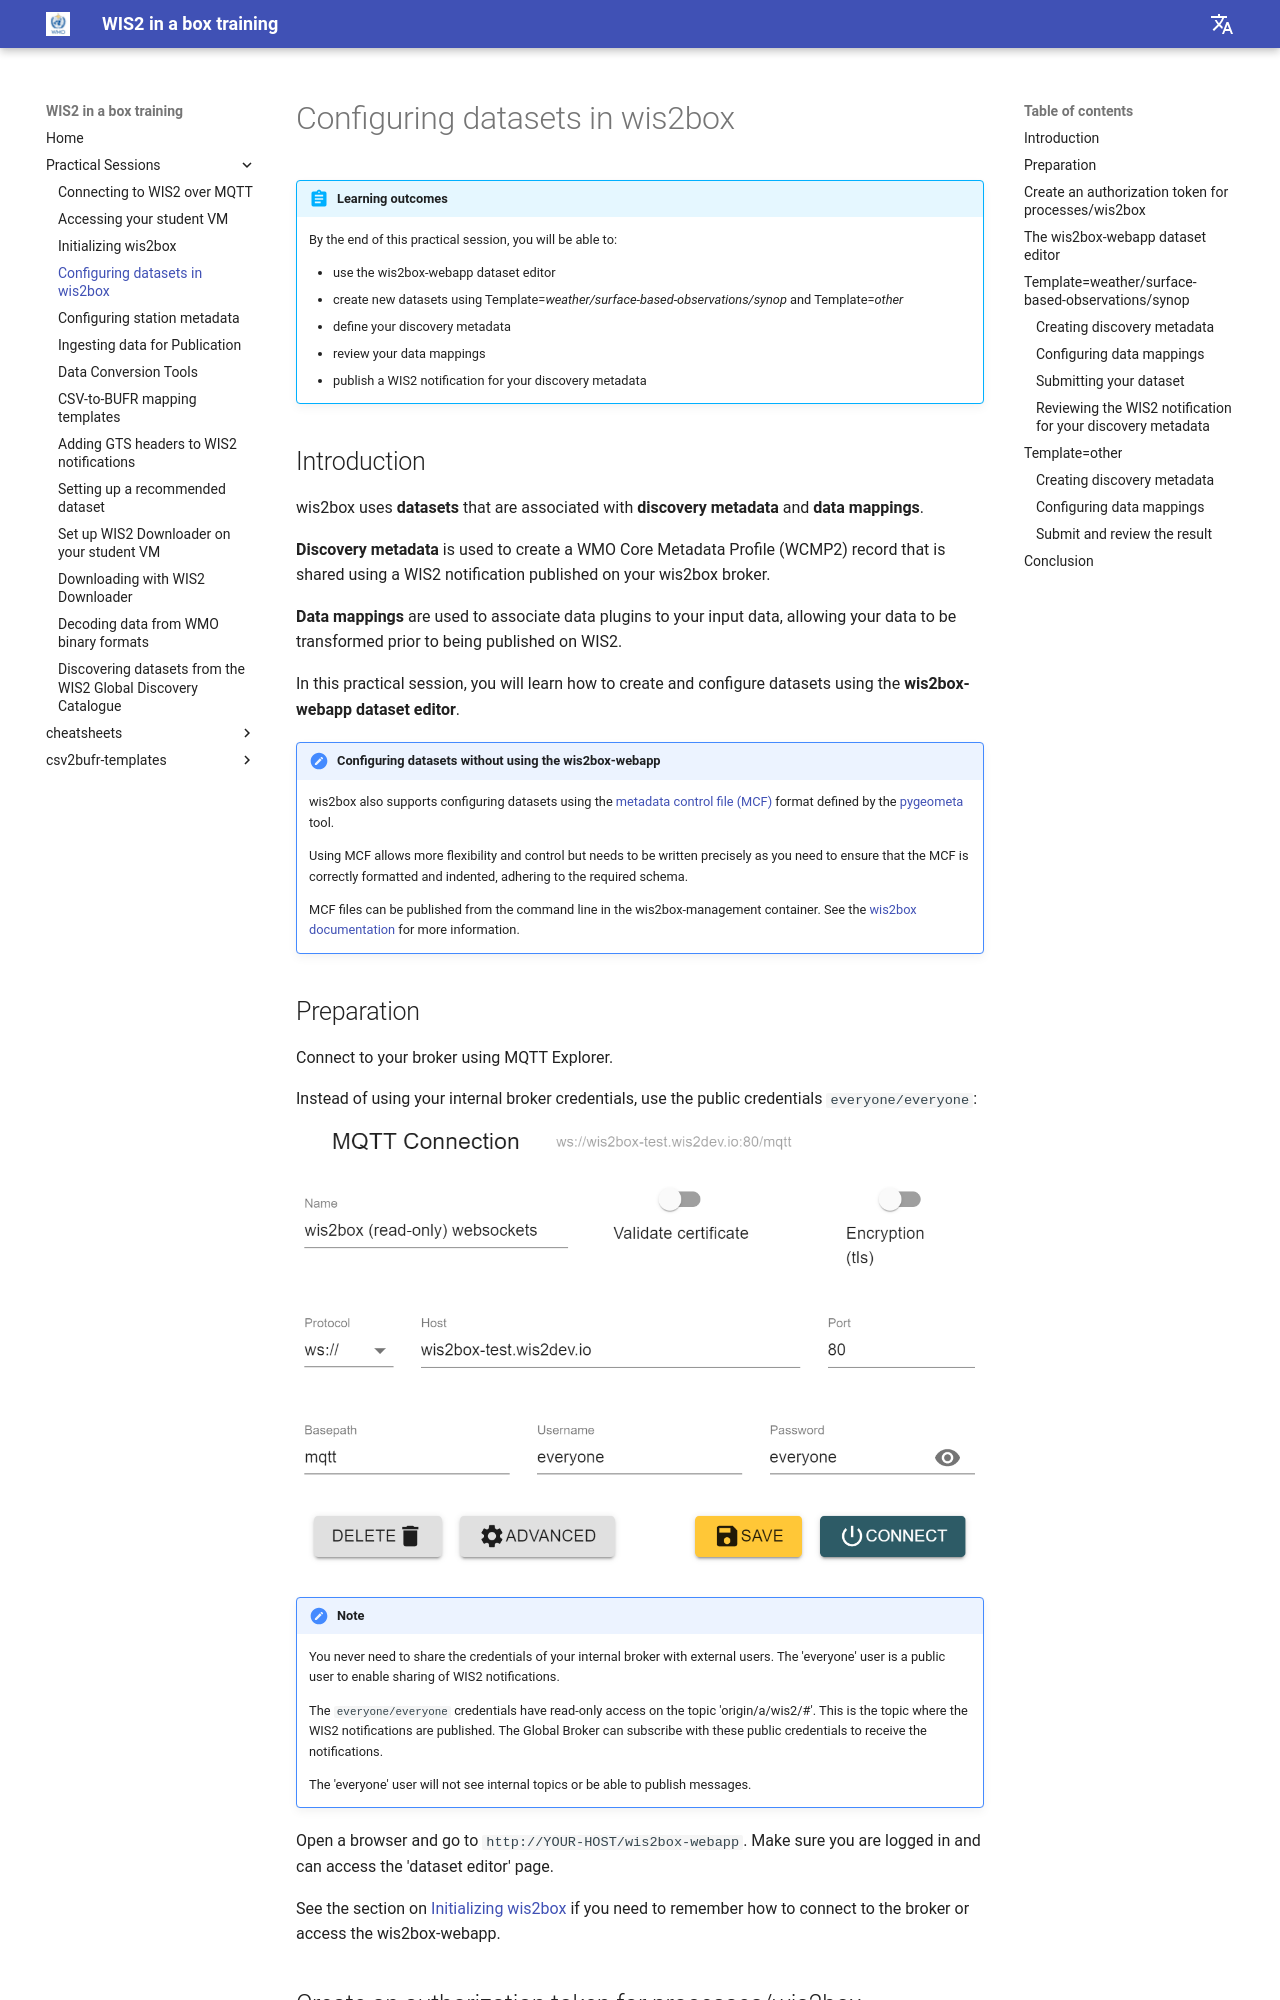

repository: wmo-im/wis2box-training · page: practical-sessions/configuring-wis2box-datasets/index.html · generator: mkdocs

---
title: Configuring datasets in wis2box
---

# Configuring datasets in wis2box

!!! abstract "Learning outcomes"
    By the end of this practical session, you will be able to:

    - use the wis2box-webapp dataset editor
    - create new datasets using Template=*weather/surface-based-observations/synop* and Template=*other*
    - define your discovery metadata
    - review your data mappings
    - publish a WIS2 notification for your discovery metadata

## Introduction

wis2box uses **datasets** that are associated with **discovery metadata** and **data mappings**.

**Discovery metadata** is used to create a WMO Core Metadata Profile (WCMP2) record that is shared using a WIS2 notification published on your wis2box broker.

**Data mappings** are used to associate data plugins to your input data, allowing your data to be transformed prior to being published on WIS2.

In this practical session, you will learn how to create and configure datasets using the **wis2box-webapp dataset editor**.
 
!!! note "Configuring datasets without using the wis2box-webapp"

    wis2box also supports configuring datasets using the [metadata control file (MCF)](https://geopython.github.io/pygeometa/reference/mcf) format defined by the [pygeometa](ttps://geopython.github.io/pygeometa) tool.
    
    Using MCF allows more flexibility and control but needs to be written precisely as you need to ensure that the MCF is correctly formatted and indented, adhering to the required schema.
    
    MCF files can be published from the command line in the wis2box-management container. See the [wis2box documentation](https://docs.wis2box.wis.wmo.int/en/latest/reference/running/discovery-metadata.html) for more information.

## Preparation

Connect to your broker using MQTT Explorer. 

Instead of using your internal broker credentials, use the public credentials `everyone/everyone`:

<img alt="MQTT Explorer: Connect to broker" src="/../assets/img/mqtt-explorer-wis2box-broker-everyone-everyone.png" width="800">

!!! Note

    You never need to share the credentials of your internal broker with external users. The 'everyone' user is a public user to enable sharing of WIS2 notifications.

    The `everyone/everyone` credentials have read-only access on the topic 'origin/a/wis2/#'. This is the topic where the WIS2 notifications are published. The Global Broker can subscribe with these public credentials to receive the notifications.
    
    The 'everyone' user will not see internal topics or be able to publish messages.
    
Open a browser and go to `http://YOUR-HOST/wis2box-webapp`. Make sure you are logged in and can access the 'dataset editor' page.

See the section on [Initializing wis2box](./initializing-wis2box.md) if you need to remember how to connect to the broker or access the wis2box-webapp.
